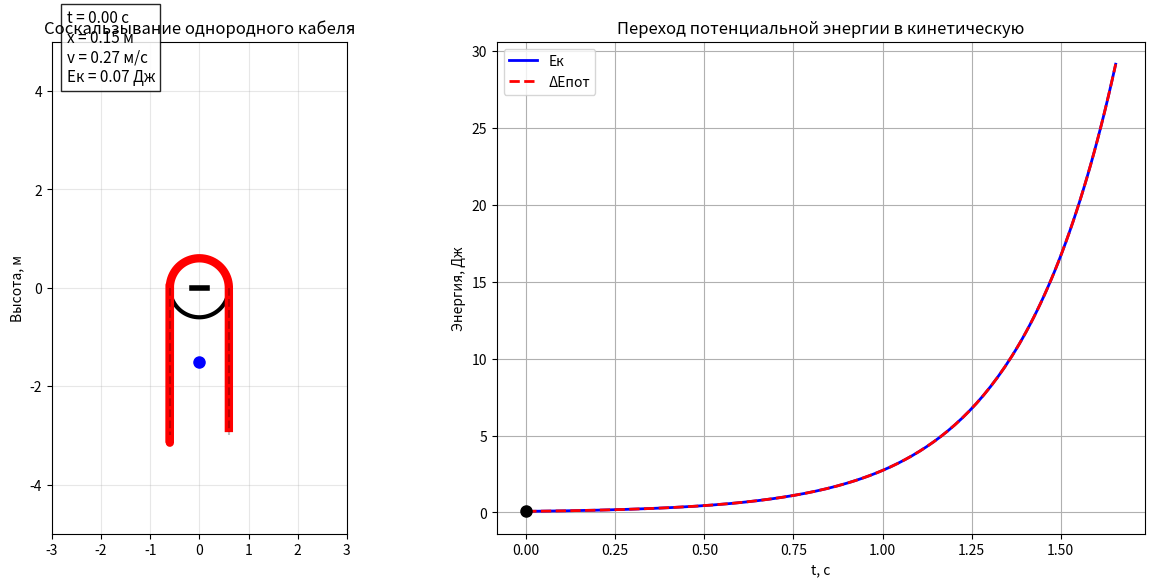

Python code for this plot:
import numpy as np
import matplotlib.pyplot as plt
from matplotlib.animation import FuncAnimation

# ============================================================
# ПАРАМЕТРЫ
# ============================================================

L = 6.0          # длина кабеля, м
m = 2.0          # масса кабеля, кг
g = 9.81         # ускорение свободного падения

# Начальное небольшое смещение
x0 = 0.15

T_MAX = 4.0

# ============================================================
# МОДЕЛЬ ДВИЖЕНИЯ
# ============================================================

# Координата смещения от положения равновесия
# x увеличивается до L/2

x_max = L / 2

# Время моделирования
t = np.linspace(0, T_MAX, 400)

# Для красивой анимации задаём движение через
# энергетическую зависимость.
#
# v = dx/dt = sqrt(2g/L) * x
#
# Решение:
# x(t) = x0 * exp(sqrt(2g/L) * t)

k = np.sqrt(2 * g / L)

x = x0 * np.exp(k * t)

# Ограничиваем движение моментом соскальзывания
mask = x <= x_max

x = x[mask]
t = t[mask]

# Скорость
v = k * x

# Кинетическая энергия
E_kin = 0.5 * m * v**2

# Изменение потенциальной энергии
E_pot_change = m * g * x**2 / L

# Теоретическая скорость в момент соскальзывания
v_end = np.sqrt(g * L / 2)

print(f"Скорость в момент соскальзывания:")
print(f"v = {v_end:.2f} м/с")

# ============================================================
# СОЗДАНИЕ ОКНА
# ============================================================

fig, (ax1, ax2) = plt.subplots(
    1, 2,
    figsize=(13, 6)
)

# ============================================================
# ЛЕВАЯ ПАНЕЛЬ — АНИМАЦИЯ
# ============================================================

ax1.set_xlim(-3, 3)
ax1.set_ylim(-5, 5)

ax1.set_aspect('equal')
ax1.grid(True, alpha=0.3)

ax1.set_title('Соскальзывание однородного кабеля')
ax1.set_ylabel('Высота, м')

# ============================================================
# БЛОК
# ============================================================

theta = np.linspace(0, 2 * np.pi, 100)

pulley_radius = 0.6

ax1.plot(
    pulley_radius * np.cos(theta),
    pulley_radius * np.sin(theta),
    'k-',
    lw=3
)

# Ось блока
ax1.plot(
    [-0.15, 0.15],
    [0, 0],
    'k-',
    lw=4
)

# ============================================================
# КАБЕЛЬ
# ============================================================

cable, = ax1.plot(
    [],
    [],
    'r-',
    lw=6
)

# Точка центра кабеля
center_point, = ax1.plot(
    [],
    [],
    'bo',
    markersize=8
)

# Начальное положение
ax1.plot(
    [-0.6, -0.6],
    [0, -L / 2],
    'k--',
    alpha=0.25
)

ax1.plot(
    [0.6, 0.6],
    [0, -L / 2],
    'k--',
    alpha=0.25
)

# ============================================================
# ИНФОРМАЦИЯ
# ============================================================

text_info = ax1.text(
    -2.7,
    4.2,
    '',
    fontsize=11,
    bbox=dict(
        facecolor='white',
        alpha=0.85
    )
)

# ============================================================
# ПРАВАЯ ПАНЕЛЬ — ЭНЕРГИЯ
# ============================================================

ax2.set_title('Переход потенциальной энергии в кинетическую')

ax2.plot(
    t,
    E_kin,
    'b-',
    lw=2,
    label='Eк'
)

ax2.plot(
    t,
    E_pot_change,
    'r--',
    lw=2,
    label='ΔEпот'
)

ax2.set_xlabel('t, с')
ax2.set_ylabel('Энергия, Дж')

ax2.grid(True)
ax2.legend()

# Точка на графике
energy_point, = ax2.plot(
    [],
    [],
    'ko',
    markersize=8
)

# ============================================================
# ФУНКЦИЯ ОБНОВЛЕНИЯ
# ============================================================

def update(i):

    # Смещение кабеля
    displacement = x[i]

    # Длины вертикальных частей
    left_length = L / 2 + displacement
    right_length = L / 2 - displacement

    # --------------------------------------------------------
    # Координаты кабеля
    # --------------------------------------------------------

    # Левая часть
    left_y = np.linspace(
        0,
        -left_length,
        100
    )

    left_x = np.full_like(
        left_y,
        -0.6
    )

    # Правая часть
    right_y = np.linspace(
        0,
        -right_length,
        100
    )

    right_x = np.full_like(
        right_y,
        0.6
    )

    # Верхняя часть через блок
    theta_cable = np.linspace(
        np.pi,
        0,
        80
    )

    top_x = pulley_radius * np.cos(theta_cable)
    top_y = pulley_radius * np.sin(theta_cable)

    # Собираем весь кабель
    cable_x = np.concatenate([
        left_x,
        top_x,
        right_x
    ])

    cable_y = np.concatenate([
        left_y,
        top_y,
        right_y
    ])

    cable.set_data(
        cable_x,
        cable_y
    )

    # --------------------------------------------------------
    # Центр масс
    # --------------------------------------------------------

    # При смещении центр масс опускается
    center_y = -L / 4 - displacement**2 / L

    center_point.set_data(
        [0],
        [center_y]
    )

    # --------------------------------------------------------
    # Информация
    # --------------------------------------------------------

    text_info.set_text(
        f't = {t[i]:.2f} c\n'
        f'x = {displacement:.2f} м\n'
        f'v = {v[i]:.2f} м/с\n'
        f'Eк = {E_kin[i]:.2f} Дж'
    )

    # --------------------------------------------------------
    # Точка на графике энергии
    # --------------------------------------------------------

    energy_point.set_data(
        [t[i]],
        [E_kin[i]]
    )

    return (
        cable,
        center_point,
        text_info,
        energy_point
    )


# ============================================================
# АНИМАЦИЯ
# ============================================================

ani = FuncAnimation(
    fig,
    update,
    frames=len(t),
    interval=20,
    blit=True
)

plt.tight_layout()
plt.show()
